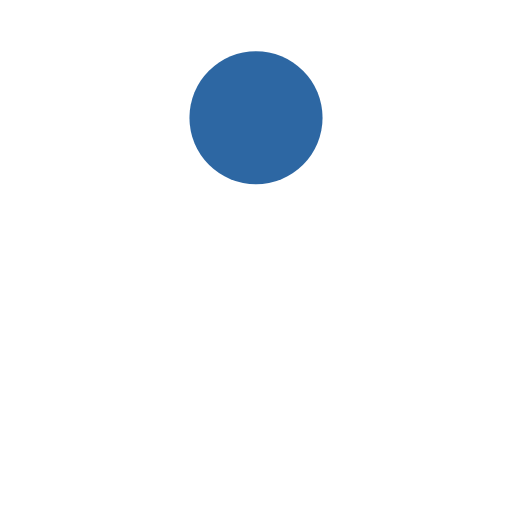
t = 0.00 s
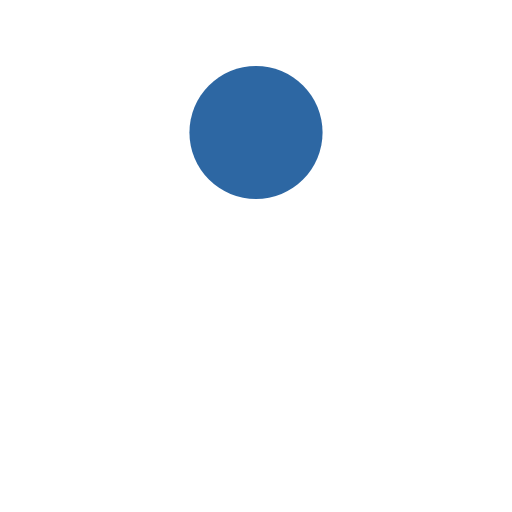
t = 0.13 s
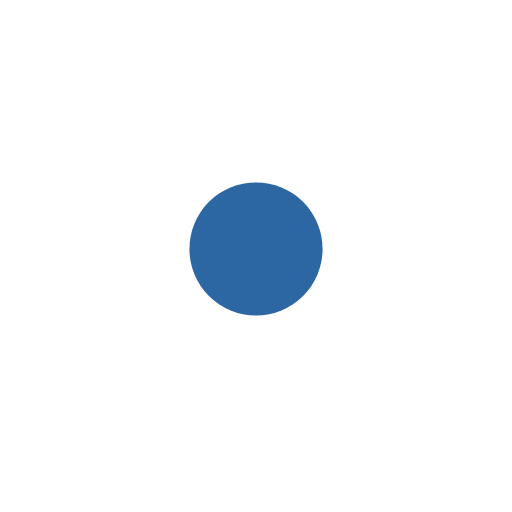
t = 0.38 s
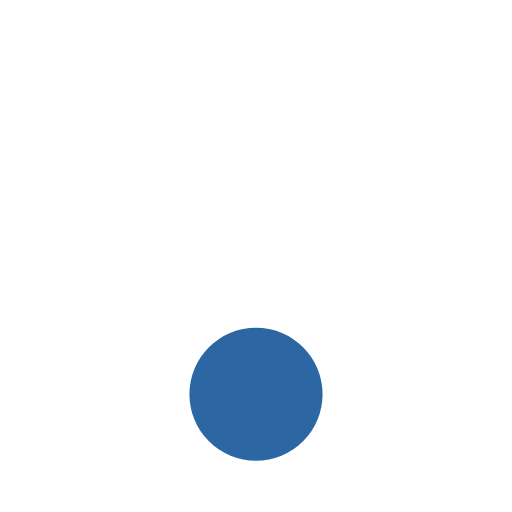
t = 0.50 s
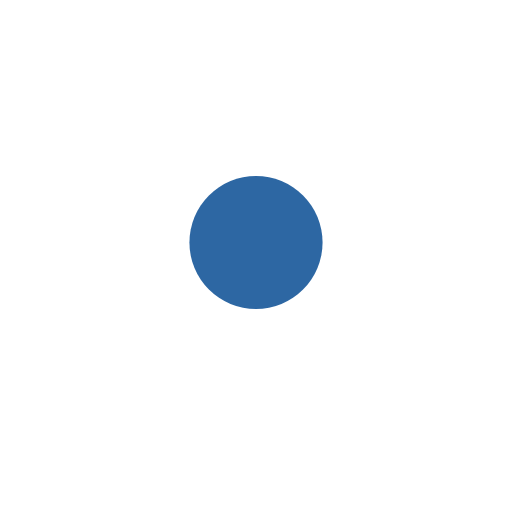
t = 0.63 s
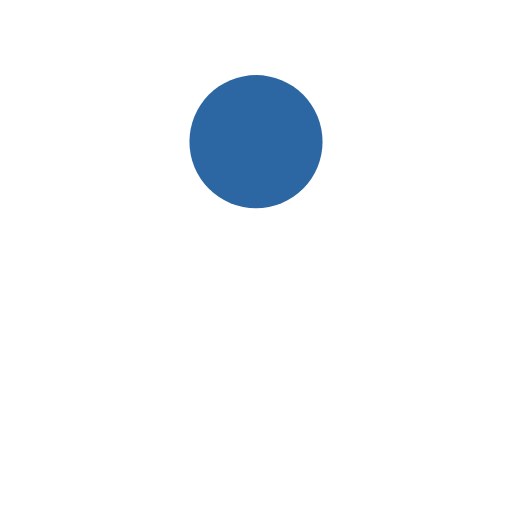
t = 0.88 s

The animated SVG that drew these frames (rendered in a browser with its animation timeline set to each time). Animation: 1 SMIL element (animate=1); one cycle of 1.00 s, repeats indefinitely.

<svg width="80px" height="80px" xmlns="http://www.w3.org/2000/svg" viewBox="0 0 100 100" preserveAspectRatio="xMidYMid" class="lds-ball">
    <circle cx="50" ng-attr-cy="{{config.cy}}" ng-attr-r="{{config.radius}}" ng-attr-fill="{{config.color}}" cy="35.5041" r="13" fill="#2D67A3">
      <animate attributeName="cy" calcMode="spline" values="23;77;23" keyTimes="0;0.5;1" dur="1" keySplines="0.45 0 0.9 0.55;0 0.45 0.55 0.9" begin="0s" repeatCount="indefinite"></animate>
    </circle>
  </svg>